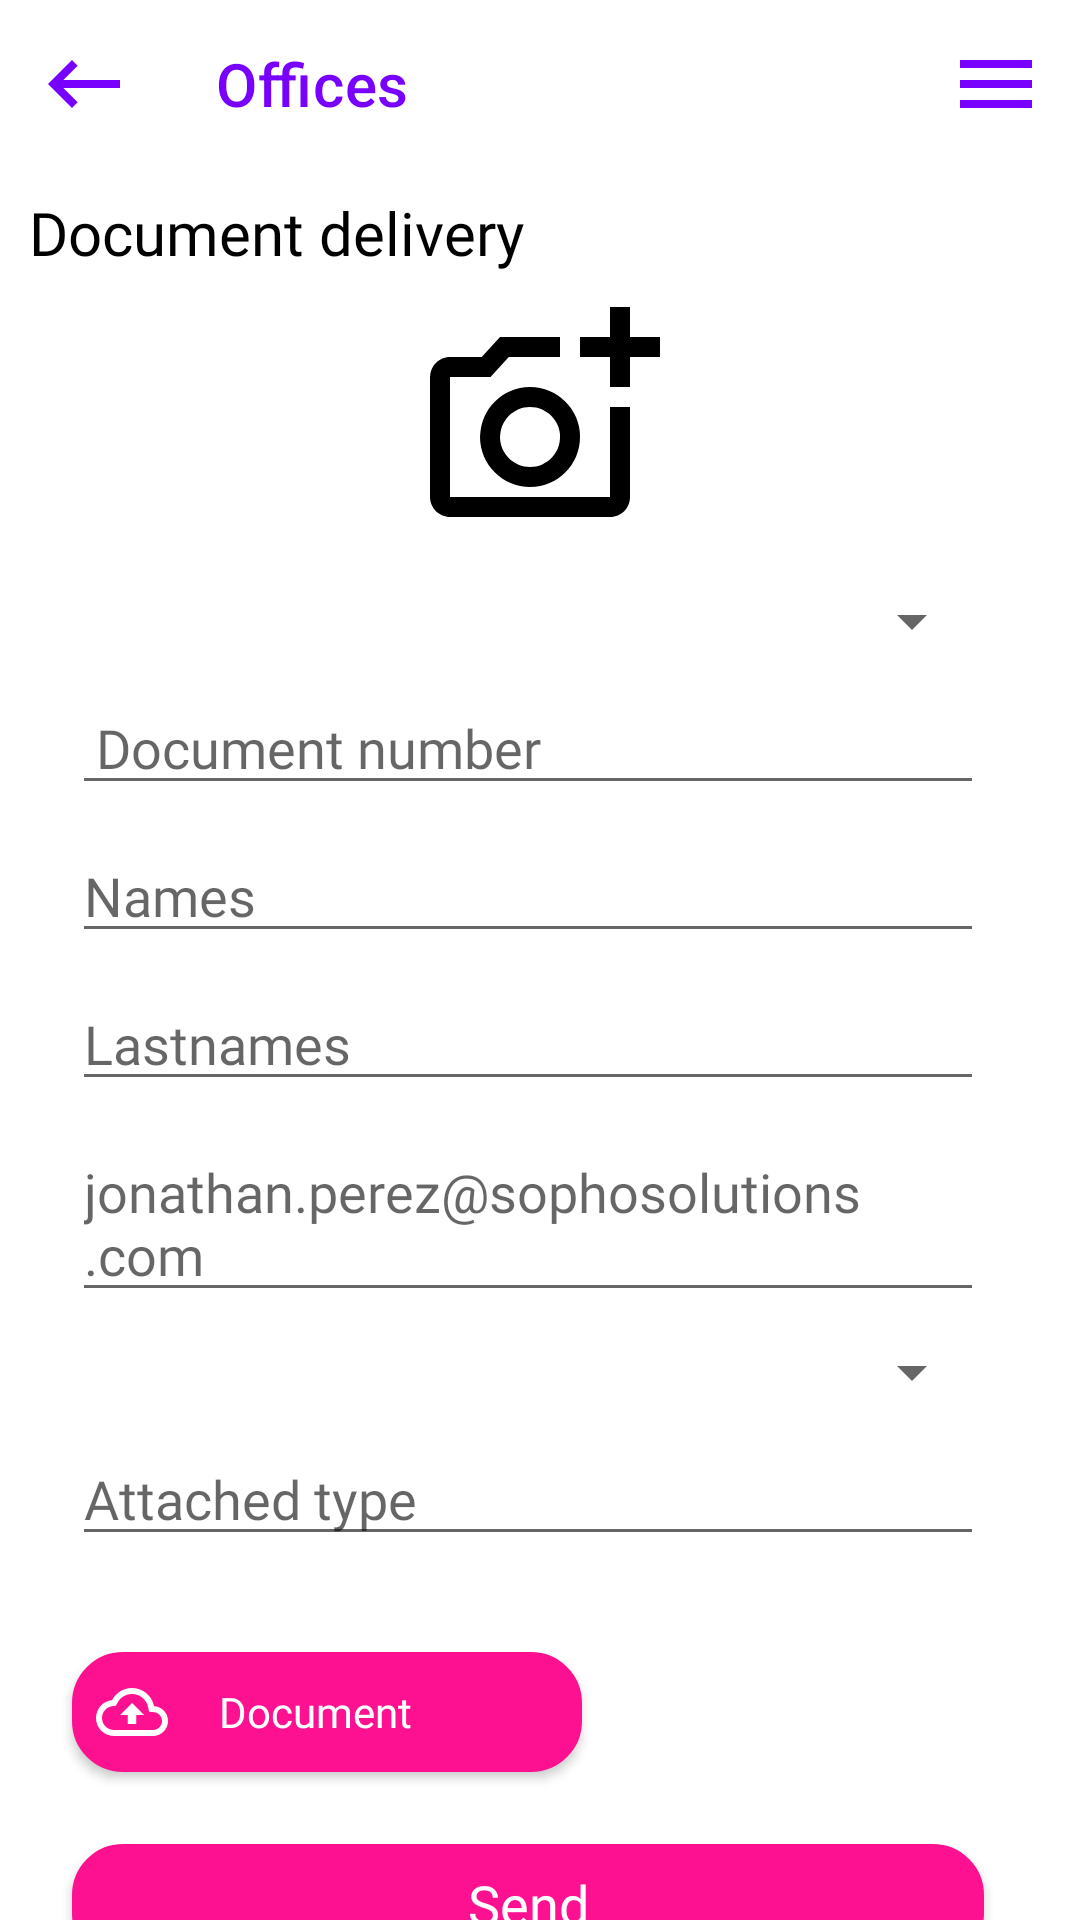

Produce the Android XML layout that renders to this screen, including the resource entries it uses.
<!-- AndroidManifest.xml: application theme Theme.Sophosmobileapp -->
<!-- res/layout/fragment_send_documents.xml -->
<?xml version="1.0" encoding="utf-8"?>
<androidx.constraintlayout.widget.ConstraintLayout xmlns:android="http://schemas.android.com/apk/res/android"
    xmlns:app="http://schemas.android.com/apk/res-auto"
    xmlns:tools="http://schemas.android.com/tools"
    android:layout_width="match_parent"
    android:layout_height="match_parent"
    tools:context=".ui.documents.SendDocumentsFragment">

    <com.google.android.material.appbar.MaterialToolbar
        android:id="@+id/toolbar_document_screen"
        android:layout_width="0dp"
        android:layout_height="wrap_content"
        android:backgroundTint="?attr/colorPrimary"
        android:minHeight="?attr/actionBarSize"
        app:layout_constraintEnd_toEndOf="parent"
        app:layout_constraintStart_toStartOf="parent"
        app:layout_constraintTop_toTopOf="parent"
        app:navigationIcon="@drawable/ic_baseline_keyboard_backspace_24"
        app:title="@string/offices"
        app:titleTextColor="?attr/colorPrimaryVariant">

        <ImageButton
            android:id="@+id/iv_send_docs_screen_overflow_icon"
            android:layout_width="wrap_content"
            android:layout_height="wrap_content"
            android:layout_gravity="end"
            android:src="@drawable/ic_baseline_menu_24"
            android:backgroundTint="?attr/colorOnPrimary"/>
    </com.google.android.material.appbar.MaterialToolbar>

    <TextView
        android:id="@+id/tv_document_screen_doc_delivery"
        android:layout_width="wrap_content"
        android:layout_height="wrap_content"
        android:layout_marginTop="8dp"
        android:fontFamily="@font/montserrat_bold"
        android:text="@string/document_delivery"
        android:textColor="?attr/colorSecondary"
        android:textSize="20sp"
        app:layout_constraintEnd_toEndOf="parent"
        app:layout_constraintHorizontal_bias="0.05"
        app:layout_constraintStart_toStartOf="parent"
        app:layout_constraintTop_toBottomOf="@id/toolbar_document_screen" />

    <ImageView
        android:id="@+id/iv_document_screen_add_photo"
        android:layout_width="wrap_content"
        android:layout_height="wrap_content"
        android:layout_marginTop="8dp"
        android:scaleX="-1"
        android:src="@drawable/ic_outline_add_a_photo_24"
        app:layout_constraintEnd_toEndOf="parent"
        app:layout_constraintStart_toStartOf="parent"
        app:layout_constraintTop_toBottomOf="@+id/tv_document_screen_doc_delivery" />

    <Spinner
        android:id="@+id/sp_document_screen_id_type"
        android:layout_width="0dp"
        android:layout_height="wrap_content"
        android:layout_marginStart="24dp"
        android:layout_marginTop="16dp"
        android:layout_marginEnd="32dp"
        android:prompt="@string/doc_type_title"
        android:spinnerMode="dropdown"
        app:layout_constraintEnd_toEndOf="parent"
        app:layout_constraintStart_toStartOf="parent"
        app:layout_constraintTop_toBottomOf="@+id/iv_document_screen_add_photo" />

    <EditText
        android:id="@+id/etv_document_screen_doc_number"
        style="@style/document_input_data"
        android:hint="@string/document_number"
        android:fontFamily="@font/montserrat_regular"
        android:inputType="number"
        android:paddingStart="8dp"
        android:paddingEnd="8dp"
        app:layout_constraintEnd_toEndOf="@+id/sp_document_screen_id_type"
        app:layout_constraintStart_toStartOf="@+id/sp_document_screen_id_type"
        app:layout_constraintTop_toBottomOf="@+id/sp_document_screen_id_type" />

    <EditText
        android:id="@+id/etv_document_screen_names"
        style="@style/document_input_data"
        android:layout_width="0dp"
        android:layout_height="wrap_content"
        android:ems="10"
        android:hint="@string/names"
        android:inputType="textPersonName"
        app:layout_constraintEnd_toEndOf="@+id/etv_document_screen_doc_number"
        app:layout_constraintStart_toStartOf="@+id/etv_document_screen_doc_number"
        app:layout_constraintTop_toBottomOf="@+id/etv_document_screen_doc_number" />

    <EditText
        android:id="@+id/etv_document_screen_lastnames"
        style="@style/document_input_data"
        android:layout_width="0dp"
        android:layout_height="wrap_content"
        android:ems="10"
        android:hint="@string/lastnames"
        android:inputType="textPersonName"
        app:layout_constraintEnd_toEndOf="@+id/etv_document_screen_names"
        app:layout_constraintStart_toStartOf="@+id/etv_document_screen_names"
        app:layout_constraintTop_toBottomOf="@+id/etv_document_screen_names" />

    <EditText
        android:id="@+id/etv_document_screen_email"
        style="@style/document_input_data"
        android:layout_width="0dp"
        android:layout_height="wrap_content"
        android:ems="10"
        android:hint="jonathan.perez@sophosolutions.com"
        android:inputType=""
        app:layout_constraintEnd_toEndOf="@+id/etv_document_screen_lastnames"
        app:layout_constraintStart_toStartOf="@+id/etv_document_screen_lastnames"
        app:layout_constraintTop_toBottomOf="@+id/etv_document_screen_lastnames" />

    <Spinner
        android:id="@+id/sp_document_screen_city"
        android:layout_width="0dp"
        android:layout_height="wrap_content"
        android:layout_marginTop="8dp"
        android:fontFamily="@font/montserrat_bold"
        app:layout_constraintEnd_toEndOf="@id/etv_document_screen_email"
        app:layout_constraintStart_toStartOf="@+id/etv_document_screen_email"
        app:layout_constraintTop_toBottomOf="@+id/etv_document_screen_email" />

    <EditText
        android:id="@+id/etv_document_screen_attached_type"
        style="@style/document_input_data"
        android:ems="10"
        android:hint="Attached type"
        android:inputType="textPersonName"
        app:layout_constraintEnd_toEndOf="@+id/etv_document_screen_doc_number"
        app:layout_constraintStart_toStartOf="@+id/etv_document_screen_doc_number"
        app:layout_constraintTop_toBottomOf="@+id/sp_document_screen_city" />

    <androidx.appcompat.widget.AppCompatButton
        android:id="@+id/btn_document_screen_upload_doc"
        android:layout_width="170dp"
        android:layout_height="40dp"
        android:layout_marginTop="32dp"
        android:background="@drawable/background_button_rounded"
        android:backgroundTint="?attr/colorAccent"
        android:drawableStart="@drawable/ic_outline_backup_24"
        android:fontFamily="@font/montserrat_bold"
        android:paddingStart="8dp"
        android:paddingEnd="40dp"
        android:text="@string/document"
        android:textAllCaps="false"
        android:textColor="@color/white"
        app:layout_constraintEnd_toEndOf="@+id/sp_document_screen_city"
        app:layout_constraintHorizontal_bias="0.0"
        app:layout_constraintStart_toStartOf="@+id/sp_document_screen_city"
        app:layout_constraintTop_toBottomOf="@+id/etv_document_screen_attached_type" />

    <androidx.appcompat.widget.AppCompatButton
        android:id="@+id/btn_document_screen_send"
        android:layout_width="0dp"
        android:layout_height="40dp"
        android:layout_marginTop="24dp"
        android:background="@drawable/background_button_rounded"
        android:backgroundTint="?attr/colorAccent"
        android:fontFamily="@font/montserrat_bold"
        android:text="@string/send"
        android:textAllCaps="false"
        android:textColor="@color/white"
        android:textSize="18sp"
        app:layout_constraintEnd_toEndOf="@+id/sp_document_screen_city"
        app:layout_constraintStart_toStartOf="@+id/sp_document_screen_city"
        app:layout_constraintTop_toBottomOf="@+id/btn_document_screen_upload_doc" />

    <ProgressBar
        android:id="@+id/pb_send_docs"
        android:visibility="gone"
        style="?android:attr/progressBarStyle"
        android:layout_width="wrap_content"
        android:layout_height="wrap_content"
        app:layout_constraintBottom_toBottomOf="parent"
        app:layout_constraintEnd_toEndOf="parent"
        app:layout_constraintStart_toStartOf="parent"
        app:layout_constraintTop_toTopOf="parent" />

</androidx.constraintlayout.widget.ConstraintLayout>
<!-- resources referenced by this layout -->
<resources>
  <color name="white">#FFFFFFFF</color>
  <!-- drawable background_button_rounded (drawable) -->
  <?xml version="1.0" encoding="utf-8"?>
  <shape xmlns:android="http://schemas.android.com/apk/res/android"
      android:shape="rectangle">
      <corners android:radius="16dp" />
      <stroke
          android:width="2dp"
          android:color="?attr/colorPrimaryVariant"/>
      <solid
          android:color="@color/white" />
  </shape>
  <!-- drawable ic_baseline_keyboard_backspace_24 (drawable) -->
  <vector android:autoMirrored="true" android:height="32dp"
      android:tint="?attr/colorPrimaryVariant" android:viewportHeight="24"
      android:viewportWidth="24" android:width="32dp" xmlns:android="http://schemas.android.com/apk/res/android">
      <path android:fillColor="@android:color/white" android:pathData="M21,11H6.83l3.58,-3.59L9,6l-6,6 6,6 1.41,-1.41L6.83,13H21z"/>
  </vector>
  <!-- drawable ic_baseline_menu_24 (drawable) -->
  <vector android:autoMirrored="true" android:height="32dp"
      android:tint="?attr/colorPrimaryVariant" android:viewportHeight="24"
      android:viewportWidth="24" android:width="32dp" xmlns:android="http://schemas.android.com/apk/res/android">
      <path android:fillColor="@android:color/white" android:pathData="M3,18h18v-2L3,16v2zM3,13h18v-2L3,11v2zM3,6v2h18L21,6L3,6z"/>
  </vector>
  <!-- drawable ic_outline_add_a_photo_24 (drawable) -->
  <vector android:autoMirrored="true" android:height="80dp"
      android:tint="?attr/colorTertiary" android:viewportHeight="24"
      android:viewportWidth="24" android:width="80dp" xmlns:android="http://schemas.android.com/apk/res/android">
      <path android:fillColor="@android:color/white" android:pathData="M21,6h-3.17L16,4h-6v2h5.12l1.83,2L21,8v12L5,20v-9L3,11v9c0,1.1 0.9,2 2,2h16c1.1,0 2,-0.9 2,-2L23,8c0,-1.1 -0.9,-2 -2,-2zM8,14c0,2.76 2.24,5 5,5s5,-2.24 5,-5 -2.24,-5 -5,-5 -5,2.24 -5,5zM13,11c1.65,0 3,1.35 3,3s-1.35,3 -3,3 -3,-1.35 -3,-3 1.35,-3 3,-3zM5,6h3L8,4L5,4L5,1L3,1v3L0,4v2h3v3h2z"/>
  </vector>
  <!-- drawable ic_outline_backup_24 (drawable) -->
  <vector android:autoMirrored="true" android:height="24dp"
      android:tint="@color/white" android:viewportHeight="24"
      android:viewportWidth="24" android:width="24dp" xmlns:android="http://schemas.android.com/apk/res/android">
      <path android:fillColor="@android:color/white" android:pathData="M19.35,10.04C18.67,6.59 15.64,4 12,4 9.11,4 6.6,5.64 5.35,8.04 2.34,8.36 0,10.91 0,14c0,3.31 2.69,6 6,6h13c2.76,0 5,-2.24 5,-5 0,-2.64 -2.05,-4.78 -4.65,-4.96zM19,18H6c-2.21,0 -4,-1.79 -4,-4 0,-2.05 1.53,-3.76 3.56,-3.97l1.07,-0.11 0.5,-0.95C8.08,7.14 9.94,6 12,6c2.62,0 4.88,1.86 5.39,4.43l0.3,1.5 1.53,0.11c1.56,0.1 2.78,1.41 2.78,2.96 0,1.65 -1.35,3 -3,3zM8,13h2.55v3h2.9v-3H16l-4,-4z"/>
  </vector>
  <string name="doc_type_title">Doc type</string>
  <string name="document">Document</string>
  <string name="document_delivery">Document delivery</string>
  <string name="document_number">Document number</string>
  <string name="lastnames">Lastnames</string>
  <string name="names">Names</string>
  <string name="offices">Offices</string>
  <string name="send">Send</string>
  <style name="document_input_data">
          <item name="android:layout_width">0dp</item>
          <item name="android:layout_height">wrap_content</item>
          <item name="android:layout_marginTop">8dp</item>
          <item name="android:fontFamily">@font/montserrat_regular</item>
      </style>
  <color name="purple_sophos">#7800FD</color>
  <color name="black">#FF000000</color>
  <color name="teal_700">#FF018786</color>
  <color name="pink_sophos">#FE1191</color>
</resources>
